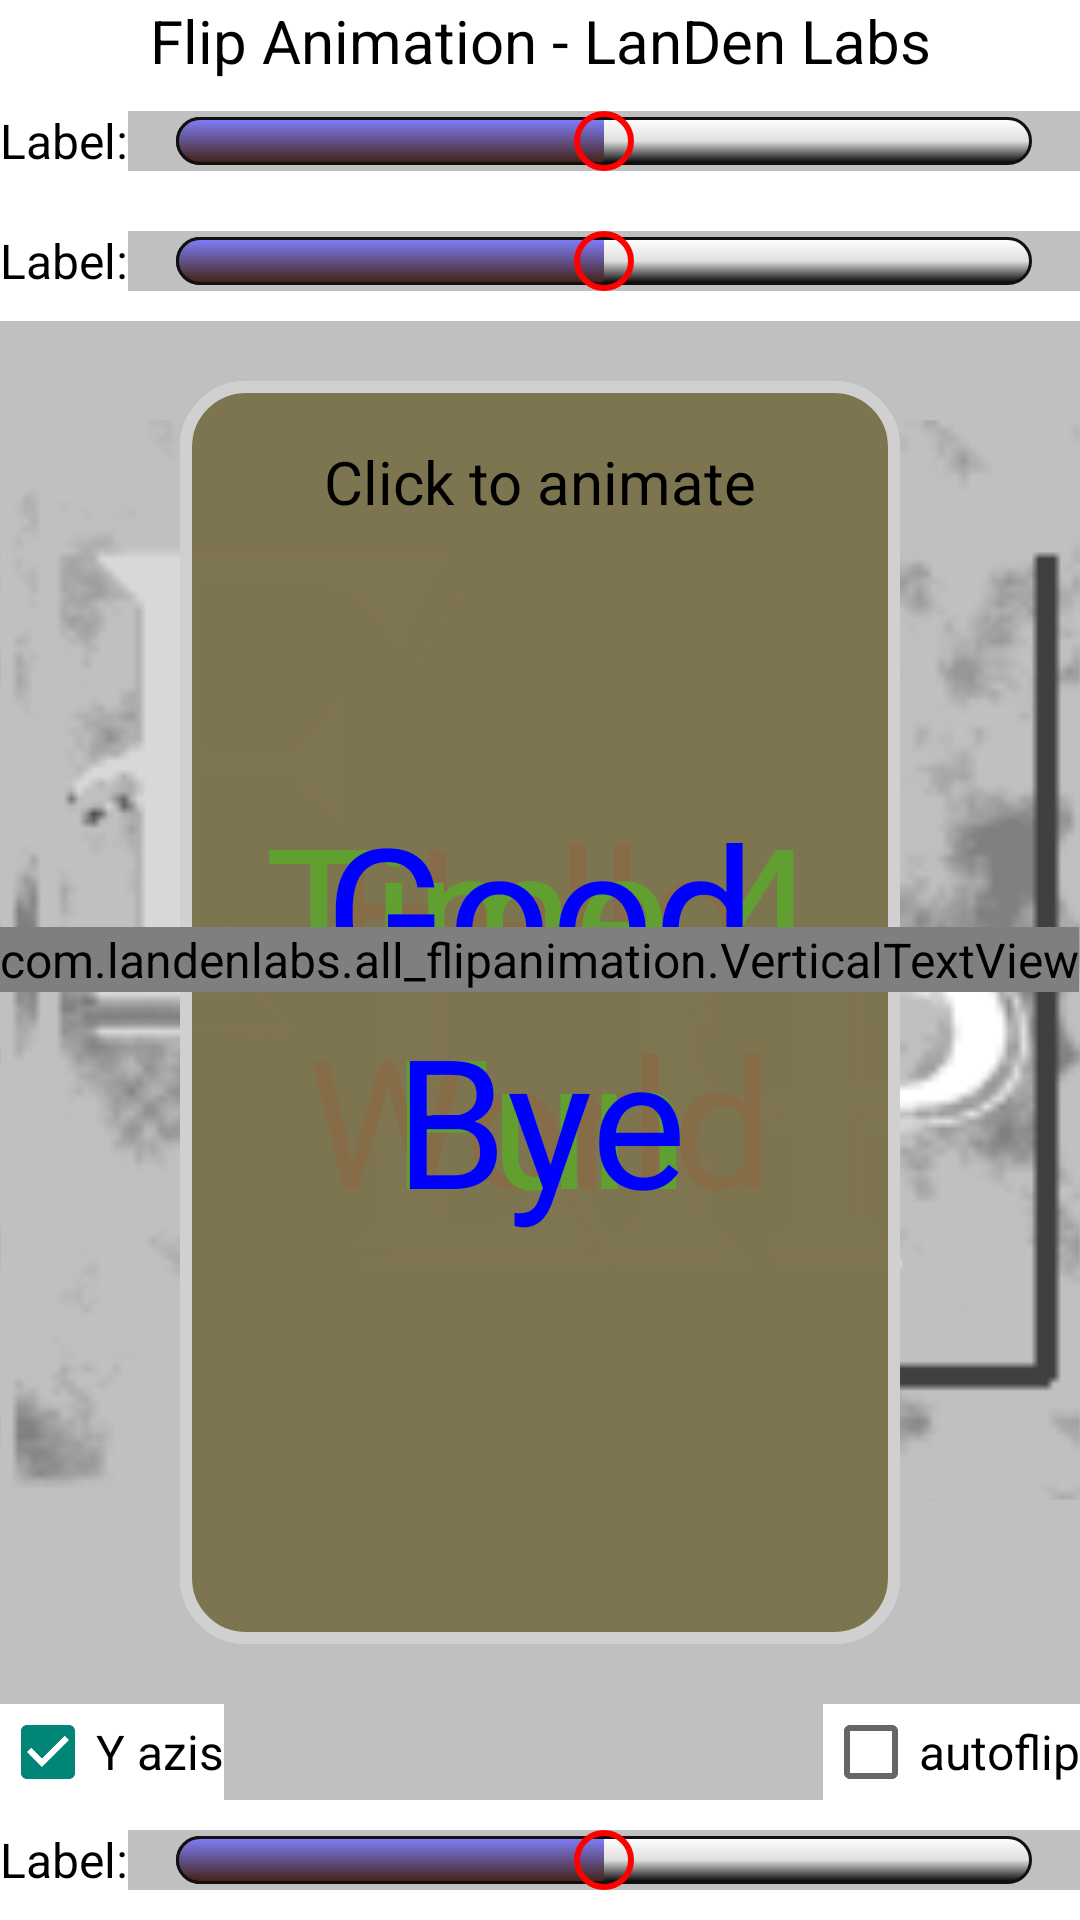

Reconstruct the res/layout file that produces this screen, plus the resources it refers to.
<!-- AndroidManifest.xml: application theme AppTheme -->
<!-- res/layout/object_animator.xml -->
<?xml version="1.0" encoding="utf-8"?>
<RelativeLayout xmlns:android="http://schemas.android.com/apk/res/android"
                android:layout_width="match_parent"
                android:layout_height="match_parent"
                android:fitsSystemWindows="true"
                android:orientation="vertical">

    <ImageView
        android:layout_width="fill_parent"
        android:layout_height="fill_parent"
        android:background="#c0c0c0"
        android:src="@drawable/bg_tiled"/>

    <TextView
        android:id="@+id/title"
        android:layout_width="match_parent"
        android:layout_height="wrap_content"
        android:background="@android:color/white"
        android:gravity="center"
        android:text="Flip Animation - LanDen Labs"
        android:textSize="20sp"/>

    <include
        android:id="@+id/manualPos"
        layout="@layout/labelledseekbar"
        android:layout_width="match_parent"
        android:layout_height="40dp"
        android:layout_below="@id/title" />

    <include
        android:id="@+id/camaraDist"
        layout="@layout/labelledseekbar"
        android:layout_width="match_parent"
        android:layout_height="40dp"
        android:layout_below="@id/manualPos"  />

    <include
        android:id="@+id/seekSpeed"
        layout="@layout/labelledseekbar"
        android:layout_width="match_parent"
        android:layout_height="40dp"
        android:layout_alignParentBottom="true"/>

    <CheckBox
        android:id="@+id/yaxis"
        android:layout_width="wrap_content"
        android:layout_height="wrap_content"
        android:layout_above="@+id/seekSpeed"
        android:layout_alignParentLeft="true"
        android:layout_alignParentStart="true"
        android:background="@android:color/white"
        android:checked="true"
        android:text="Y azis"/>

    <CheckBox
        android:id="@+id/autoflip"
        android:layout_width="wrap_content"
        android:layout_height="wrap_content"
        android:layout_above="@+id/seekSpeed"
        android:layout_alignParentRight="true"
        android:background="@android:color/white"
        android:text="autoflip"/>

    <RelativeLayout
        android:layout_width="match_parent"
        android:layout_height="wrap_content"
        android:layout_above="@+id/yaxis"
        android:layout_below="@+id/camaraDist"
        android:layout_marginBottom="20dp"
        android:layout_marginLeft="60dp"
        android:layout_marginRight="60dp"
        android:layout_marginTop="20dp"
        android:orientation="vertical">

        <TextView
            android:id="@+id/view1"
            android:layout_width="match_parent"
            android:layout_height="match_parent"
            android:background="@drawable/round_border1"
            android:gravity="center"
            android:text="Hello World"
            android:textColor="#ff0000"
            android:textSize="60sp"
            />

        <TextView
            android:id="@+id/view2"
            android:layout_width="match_parent"
            android:layout_height="match_parent"
            android:background="@drawable/round_border2"
            android:gravity="center"
            android:text="Time 4 Fun"
            android:textColor="#00ff00"
            android:textSize="60sp"/>

        <TextView
            android:id="@+id/view3"
            android:layout_width="match_parent"
            android:layout_height="match_parent"
            android:background="@drawable/round_border3"
            android:gravity="center"
            android:text="Good Bye"
            android:textColor="#0000ff"
            android:textSize="60sp"/>

        <TextView
            android:id="@+id/click_view"
            android:layout_width="match_parent"
            android:layout_height="match_parent"
            android:gravity="center_horizontal"
            android:padding="20dp"
            android:text="Click to animate"
            android:textSize="20sp"/>
    </RelativeLayout>

    <com.landenlabs.all_flipanimation.VerticalTextView
        android:layout_width="wrap_content"
        android:layout_height="wrap_content"
        android:layout_alignParentLeft="true"
        android:layout_centerVertical="true"
        android:layout_gravity="center"
        android:gravity="center"
        android:shadowColor="@android:color/white"
        android:shadowDx="4"
        android:shadowDy="4"
        android:shadowRadius="4"
        android:text="Object View Animator"
        android:textAppearance="@style/TextAppearanceBlack20"/>

</RelativeLayout>
<!-- res/layout/labelledseekbar.xml (included above) -->
<?xml version="1.0" encoding="utf-8"?>
<LinearLayout xmlns:android="http://schemas.android.com/apk/res/android"
              android:layout_width="match_parent"
              android:layout_height="30dp"
              android:layout_margin="5dp"
              android:background="@android:color/white"
              android:orientation="horizontal">

    <TextView
        android:id="@id/labelbar"
        android:layout_width="wrap_content"
        android:layout_height="match_parent"
        android:layout_gravity="center_vertical"
        android:gravity="center_vertical"
        android:text="Label:"
        android:textSize="16sp"/>

    <SeekBar
        android:id="@id/slidebar"
        android:layout_width="0dp"
        android:layout_height="20dp"
        android:layout_gravity="center_vertical"
        android:layout_weight="1"
        android:background="#c0c0c0"
        android:gravity="center"
        android:max="100"
        android:progress="50"
        android:progressDrawable="@drawable/progress_look"
        android:splitTrack="false"
        android:thumb="@drawable/oval_shape"/>
</LinearLayout>
<!-- resources referenced by this layout -->
<resources>
  <!-- drawable bg_tiled (drawable) -->
  <?xml version="1.0" encoding="utf-8"?>
  <bitmap xmlns:android="http://schemas.android.com/apk/res/android"
          android:src="@drawable/bg"
          android:tileMode="repeat"/>
  <!-- drawable oval_shape (drawable) -->
  <?xml version="1.0" encoding="utf-8"?>
  <selector xmlns:android="http://schemas.android.com/apk/res/android">
      <item android:state_pressed="true"> 
          <shape
              xmlns:android="http://schemas.android.com/apk/res/android"
              android:shape="oval">
  
              <stroke
                  android:width="2dp"
                  android:color="#FF8080"
                  android:dashGap="0dp"
                  android:dashWidth="0dp"/>
              <size
                  android:width="20dp"
                  android:height="20dp"
                  />
              <solid
                  android:color="#FFFFFF"
                  />
  
          </shape>
      </item>
      <item> 
          <shape
              xmlns:android="http://schemas.android.com/apk/res/android"
              android:shape="oval">
  
              <stroke
                  android:width="2dp"
                  android:color="#FF0000"
                  android:dashGap="0dp"
                  android:dashWidth="0dp"/>
              <size
                  android:width="20dp"
                  android:height="20dp"
                  />
  
          </shape>
      </item>
  </selector>
  <!-- drawable round_border1 (drawable) -->
  <?xml version="1.0" encoding="utf-8"?>
  <shape xmlns:android="http://schemas.android.com/apk/res/android"
         android:shape="rectangle">
  
      <corners android:radius="20dp" />
      <solid android:color="#c0408080" />
      <stroke
          android:width="4dp"
          android:color="#D0D0D0" />
  </shape>
  <!-- drawable round_border2 (drawable) -->
  <?xml version="1.0" encoding="utf-8"?>
  <shape xmlns:android="http://schemas.android.com/apk/res/android"
         android:shape="rectangle">
  
      <corners android:radius="20dp"/>
      <solid android:color="#c0804080"/>
      <stroke
          android:width="4dp"
          android:color="#D0D0D0"/>
  </shape>
  <!-- drawable round_border3 (drawable) -->
  <?xml version="1.0" encoding="utf-8"?>
  <shape xmlns:android="http://schemas.android.com/apk/res/android"
         android:shape="rectangle">
  
      <corners android:radius="20dp"/>
      <solid android:color="#c0808040"/>
      <stroke
          android:width="4dp"
          android:color="#D0D0D0"/>
  </shape>
  <style name="TextAppearanceBlack20" parent="@style/TextAppearanceBlack">
          <item name="android:textSize">20sp</item>
      </style>
  <style name="AppTheme" parent="Theme.AppCompat.Light.DarkActionBar">
          
          <item name="android:windowFullscreen">false</item>
          <item name="android:windowContentOverlay">@null</item>
          <item name="android:textAppearance">@style/TextAppearanceBlack</item>
          <item name="android:textAppearanceMedium">@style/TextAppearanceBlack</item>
          <item name="android:textAppearanceButton">@style/TextAppearanceBlack</item>
          <item name="android:textAppearanceSmall">@style/TextAppearanceBlack</item>
      </style>
  <style name="TextAppearanceBlack" parent="@android:style/TextAppearance.Widget.TextView.SpinnerItem">
          <item name="android:textColor">@android:color/black</item>
      </style>
</resources>
